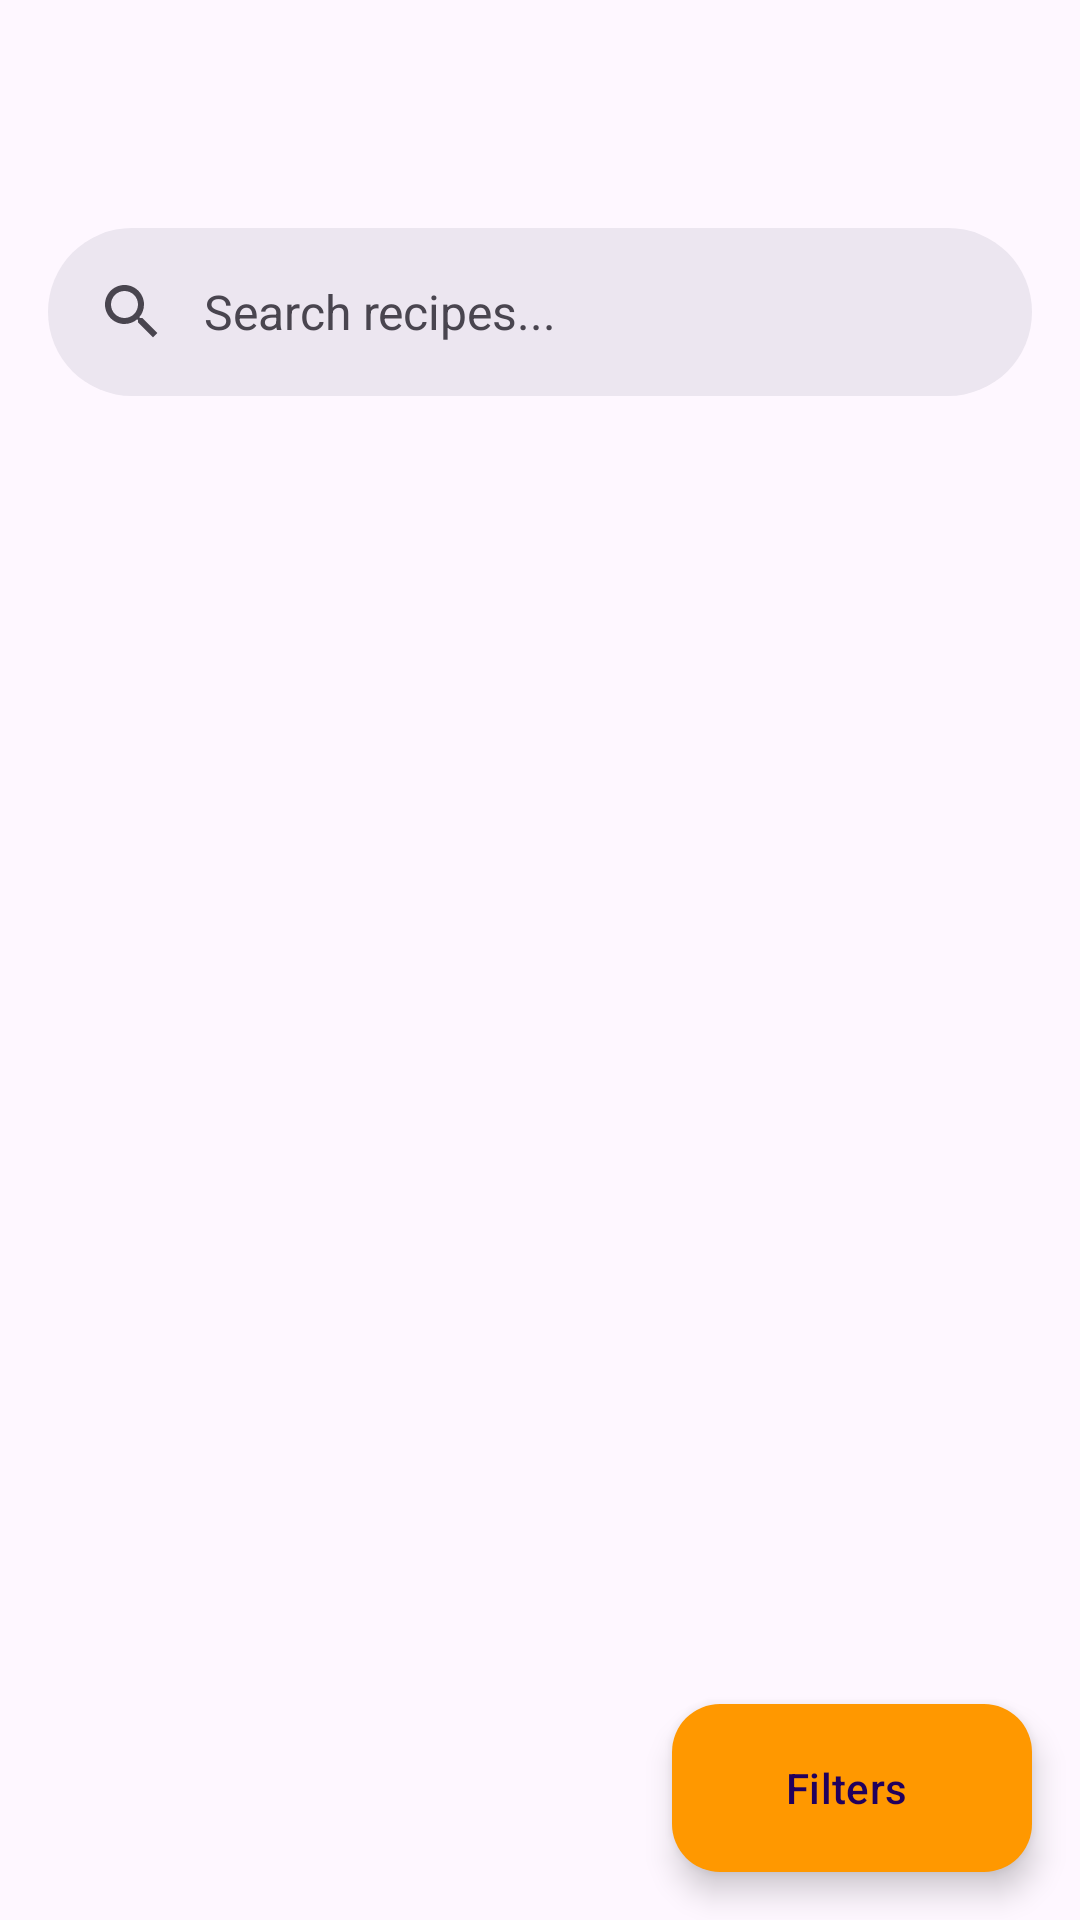

Produce the Android XML layout that renders to this screen, including the resource entries it uses.
<!-- AndroidManifest.xml: application theme Theme.ProyectoRecetas -->
<!-- res/layout/fragment_search.xml -->
<?xml version="1.0" encoding="utf-8"?>
<androidx.coordinatorlayout.widget.CoordinatorLayout
    xmlns:android="http://schemas.android.com/apk/res/android"
    xmlns:app="http://schemas.android.com/apk/res-auto"
    xmlns:tools="http://schemas.android.com/tools"
    android:layout_width="match_parent"
    android:layout_height="match_parent"
    tools:context=".SearchFragment"
    android:fitsSystemWindows="true">


    <ImageView
        android:id="@+id/DrawerButton"
        android:layout_width="50dp"
        android:layout_height="50dp"
        android:layout_marginStart="5dp"
        android:layout_marginTop="5dp"
        android:background="@drawable/card_back_btn"
        android:clickable="true"
        android:elevation="8dp"
        android:focusable="true"
        app:layout_anchorGravity="start|top"
        app:srcCompat="@drawable/menu_home" />

    <com.google.android.material.appbar.AppBarLayout
        android:layout_width="match_parent"
        android:layout_height="wrap_content"
        android:theme="@style/ThemeOverlay.AppCompat.Dark.ActionBar"
        android:layout_marginTop="60dp">

        
        <com.google.android.material.search.SearchBar
            android:id="@+id/searchBar"
            android:layout_width="match_parent"
            android:layout_height="wrap_content"
            android:hint="@string/search_recipes"
            app:layout_scrollFlags="scroll|enterAlways" />

    </com.google.android.material.appbar.AppBarLayout>

    <FrameLayout
        android:layout_width="match_parent"
        android:layout_height="match_parent"
        app:layout_behavior="@string/appbar_scrolling_view_behavior">

        <androidx.recyclerview.widget.RecyclerView
            android:id="@+id/recyclerView"
            android:layout_width="match_parent"
            android:layout_height="match_parent"
            android:padding="8dp"/>

        <ProgressBar
            android:id="@+id/progressBar"
            android:layout_width="wrap_content"
            android:layout_height="wrap_content"
            android:layout_gravity="center"
            android:visibility="gone" />

        <TextView
            android:id="@+id/emptyState"
            android:layout_width="match_parent"
            android:layout_height="match_parent"
            android:gravity="center"
            android:text="@string/no_recipes_found"
            android:visibility="gone"/>
    </FrameLayout>

    <com.google.android.material.floatingactionbutton.ExtendedFloatingActionButton
        android:id="@+id/fabFilters"
        android:layout_width="wrap_content"
        android:layout_height="wrap_content"
        android:layout_gravity="bottom|end"
        android:layout_margin="16dp"
        android:text="@string/filters"
        app:iconTint="@android:color/white"
        app:backgroundTint="@color/orange" />

</androidx.coordinatorlayout.widget.CoordinatorLayout>
<!-- resources referenced by this layout -->
<resources>
  <color name="orange">#FF9800</color>
  <string name="filters">Filters</string>
  <string name="no_recipes_found">No recipes found</string>
  <string name="search_recipes">Search recipes...</string>
  <style name="Theme.ProyectoRecetas" parent="Base.Theme.ProyectoRecetas" />
  <style name="Base.Theme.ProyectoRecetas" parent="Theme.Material3.DayNight.NoActionBar">
          
          <item name="android:statusBarColor">@color/orange</item>
      </style>
</resources>
